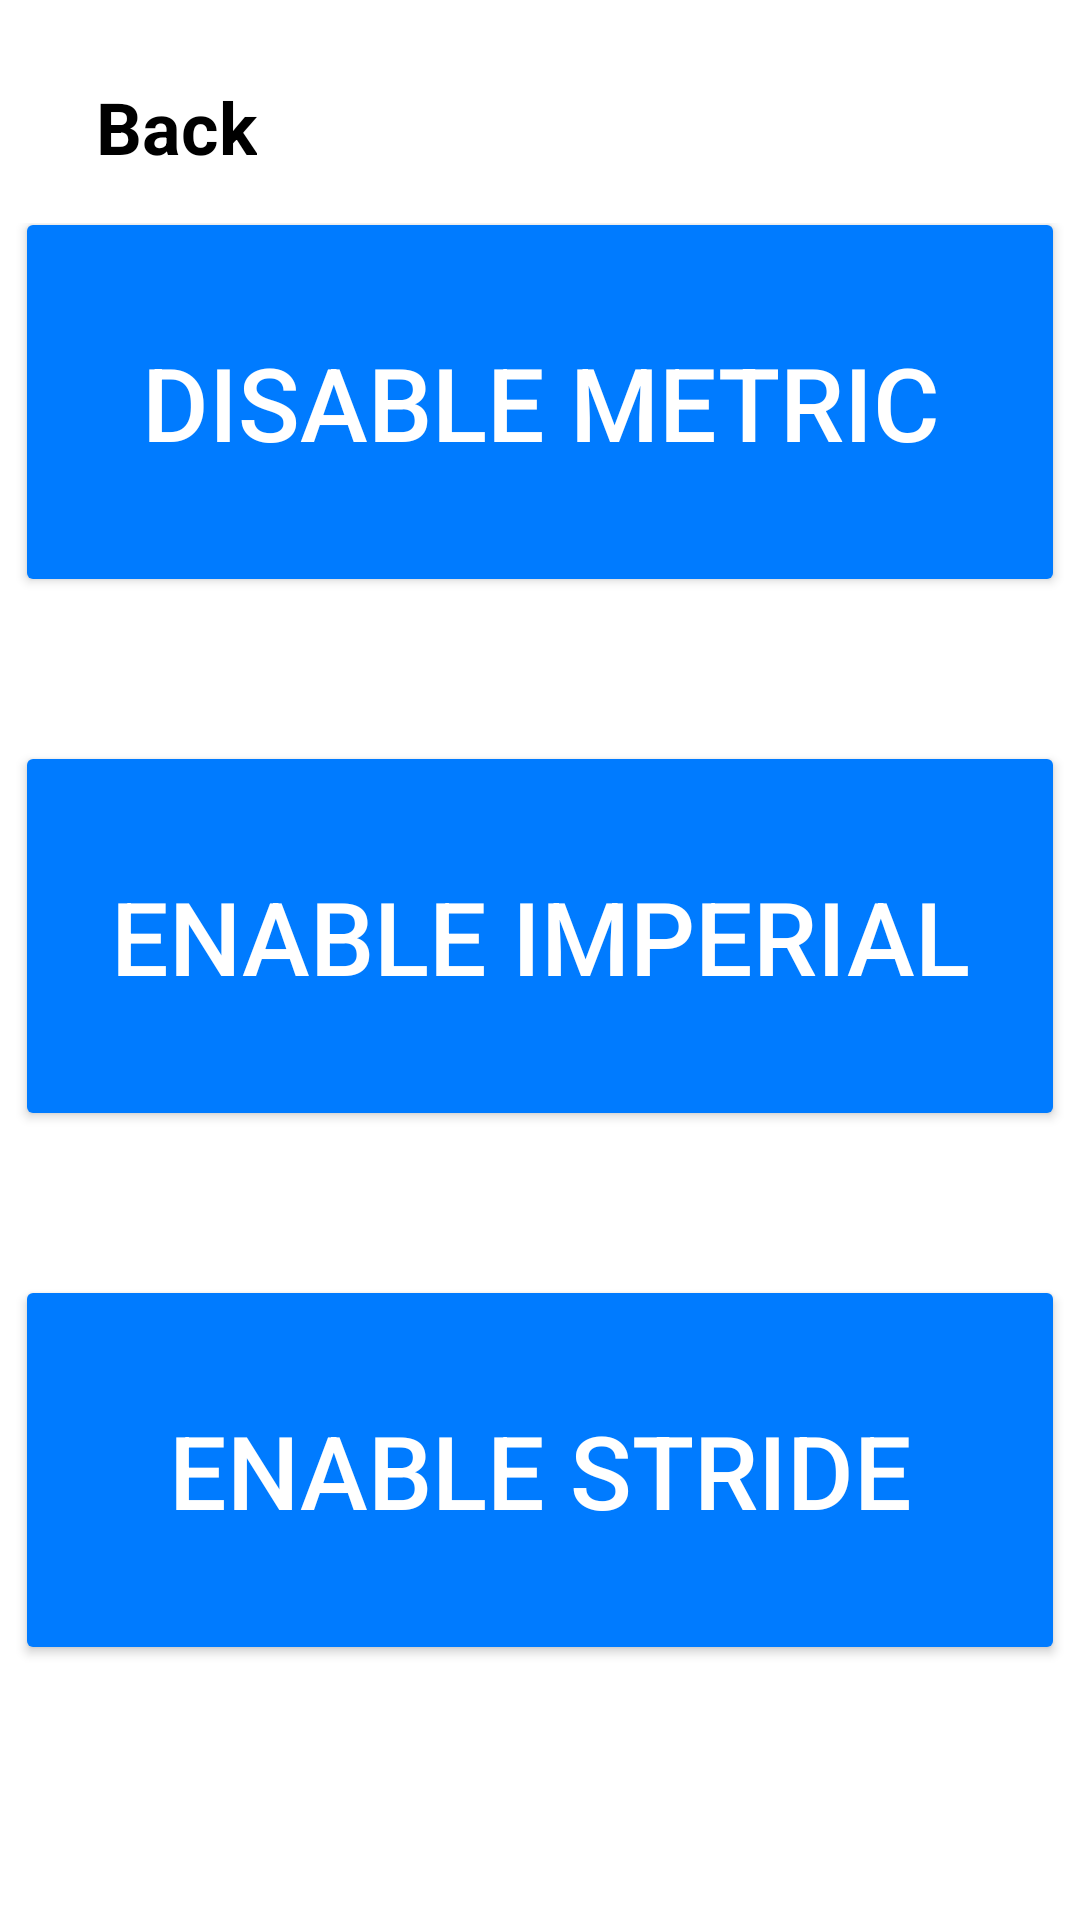

This screen was rendered from an Android layout file. Write that file and the resources it references.
<!-- AndroidManifest.xml: application theme Theme.TheiaApp -->
<!-- res/layout/activity_measurements.xml -->
<?xml version="1.0" encoding="utf-8"?>
<RelativeLayout
    xmlns:android="http://schemas.android.com/apk/res/android"
    xmlns:app="http://schemas.android.com/apk/res-auto"
    android:layout_width="match_parent"
    android:layout_height="match_parent">

    <androidx.appcompat.widget.Toolbar
        android:id="@+id/toolbar"
        android:layout_width="match_parent"
        android:layout_height="wrap_content"
        android:background="#FFFFFF"
        android:elevation="4dp">

        
        <TextView
            android:id="@+id/back_button"
            android:layout_width="wrap_content"
            android:layout_height="wrap_content"
            android:layout_gravity="start"
            android:layout_marginTop="10dp"
            android:padding="16dp"
            android:text="Back"
            android:textColor="#000000"
            android:textSize="24dp"
            android:textStyle="bold" />

    </androidx.appcompat.widget.Toolbar>

    <LinearLayout
        android:layout_width="match_parent"
        android:layout_height="match_parent"
        android:orientation="vertical"
        android:gravity="center"
        android:background="#FFFFFF">

        <Button
            android:id="@+id/enable_metric_button"
            android:layout_width="350dp"
            android:layout_height="130dp"
            android:layout_marginTop="16dp"
            android:layout_marginBottom="32dp"
            android:backgroundTint="#007BFF"
            android:text="Disable Metric"
            android:textColor="#FFFFFF"
            android:textSize="34sp"
            app:cornerRadius="50dp" />

        <Button
            android:id="@+id/enable_imperial_button"
            android:layout_width="350dp"
            android:layout_height="130dp"
            android:layout_marginTop="16dp"
            android:layout_marginBottom="32dp"
            android:backgroundTint="#007BFF"
            android:text="Enable Imperial"
            android:textColor="#FFFFFF"
            android:textSize="34sp"
            app:cornerRadius="50dp" />

        <Button
            android:id="@+id/enable_stride_button"
            android:layout_width="350dp"
            android:layout_height="130dp"
            android:layout_marginTop="16dp"
            android:layout_marginBottom="32dp"
            android:backgroundTint="#007BFF"
            android:text="Enable Stride"
            android:textColor="#FFFFFF"
            android:textSize="34sp"
            app:cornerRadius="50dp" />
    </LinearLayout>

</RelativeLayout>
<!-- resources referenced by this layout -->
<resources>
  <style name="Theme.TheiaApp" parent="Base.Theme.TheiaApp" />
  <style name="Base.Theme.TheiaApp" parent="Theme.Material3.DayNight.NoActionBar">
          
          
      </style>
</resources>
